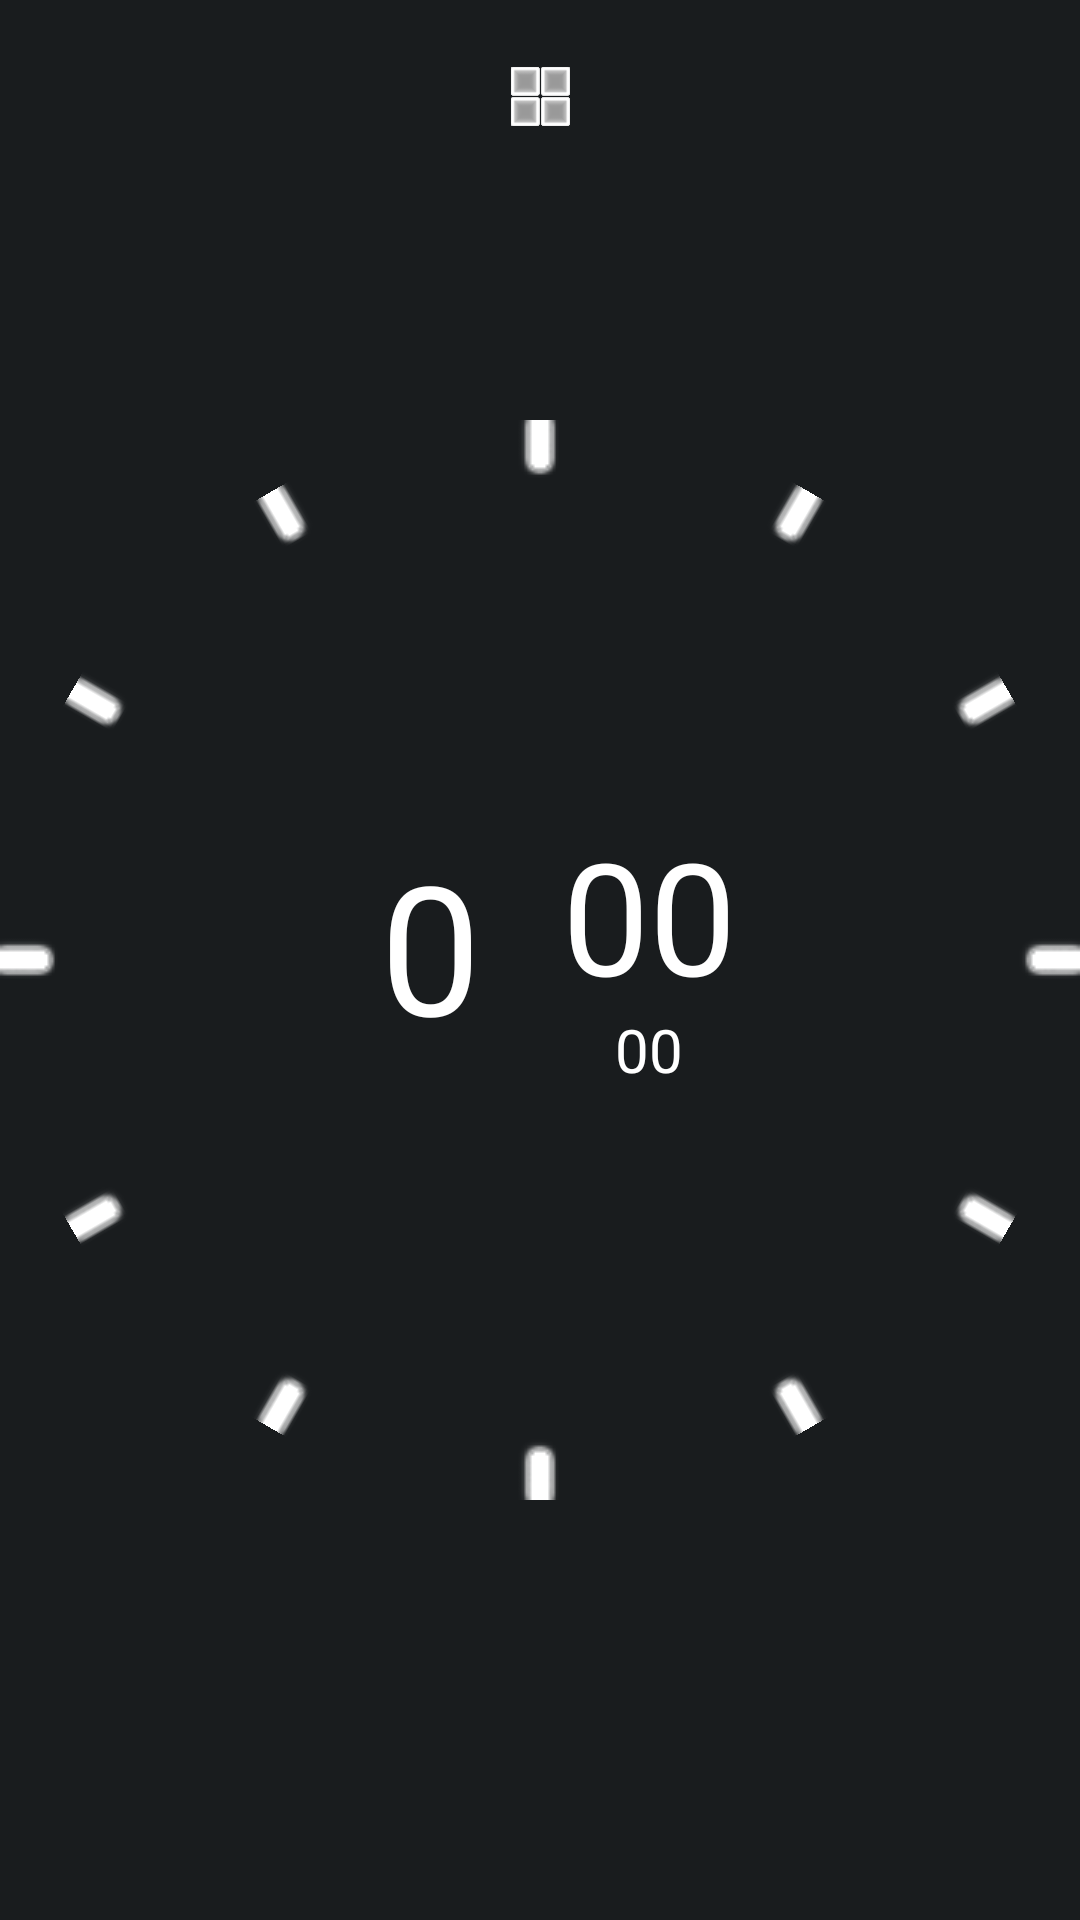

Produce the Android XML layout that renders to this screen, including the resource entries it uses.
<!-- AndroidManifest.xml: application theme android:Theme.DeviceDefault -->
<!-- res/layout/watchface_view.xml -->
<?xml version="1.0" encoding="utf-8"?>
<RelativeLayout
    xmlns:android="http://schemas.android.com/apk/res/android"
    android:layout_width="match_parent"
    android:layout_height="match_parent"
    android:fitsSystemWindows="true">

    <ImageView
        android:id="@+id/watchThirtyImageView"
        android:layout_width="match_parent"
        android:layout_height="match_parent"
        android:rotation="30"
        android:src="@drawable/theme1_watch"
        android:contentDescription="@string/watch_description" />

    <ImageView
        android:id="@+id/watchSixtyImageView"
        android:layout_width="match_parent"
        android:layout_height="match_parent"
        android:rotation="60"
        android:src="@drawable/theme1_watch"
        android:contentDescription="@string/watch_description" />

    <ImageView
        android:id="@+id/watchZeroImageView"
        android:layout_width="match_parent"
        android:layout_height="match_parent"
        android:src="@drawable/theme1_watch"
        android:contentDescription="@string/watch_description" />

    <ImageView
        android:id="@+id/appLauncherImageView"
        android:layout_width="26dp"
        android:layout_height="26dp"
        android:layout_marginTop="19dp"
        android:layout_centerHorizontal="true"
        android:src="@drawable/theme1_ic_app_manager"
        android:contentDescription="@string/app_launcher_description" />

    <ImageView
        android:id="@+id/neonBgDayZoneImageView"
        android:layout_width="30dp"
        android:layout_height="30dp"
        android:layout_alignEnd="@id/clock"
        android:layout_centerVertical="true"
        android:layout_marginEnd="-25dp"
        android:src="@drawable/theme1_neon_bg"
        android:contentDescription="@string/neon_bg_day_zone_description" />

    <ImageView
        android:id="@+id/neonBgStepZoneImageView"
        android:layout_width="30dp"
        android:layout_height="30dp"
        android:layout_alignBottom="@id/clock"
        android:layout_alignStart="@id/clock"
        android:layout_marginBottom="-25dp"
        android:src="@drawable/theme1_neon_bg"
        android:contentDescription="@string/neon_bg_step_zone_description" />

    <ImageView
        android:id="@+id/neonBgHrmZoneImageView"
        android:layout_width="30dp"
        android:layout_height="30dp"
        android:layout_alignBottom="@id/clock"
        android:layout_alignEnd="@id/clock"
        android:layout_marginBottom="-25dp"
        android:src="@drawable/theme1_neon_bg"
        android:contentDescription="@string/neon_bg_hrm_zone_description" />

    <ImageView
        android:id="@+id/secondMoverImageView"
        android:layout_width="12dp"
        android:layout_height="12dp"
        android:layout_centerHorizontal="true"
        android:src="@drawable/theme1_neon_bg"
        android:contentDescription="@string/second_mover_description" />

    <FrameLayout
        android:id="@+id/clock"
        android:layout_width="138dp"
        android:layout_height="90dp"

        android:layout_centerHorizontal="true"
        android:layout_centerVertical="true">

        <LinearLayout
            android:layout_width="match_parent"
            android:layout_height="match_parent"
            android:orientation="horizontal">

            <TextView
                android:id="@+id/hourTextView"
                android:layout_width="65dp"
                android:layout_height="match_parent"
                android:layout_marginEnd="4dp"
                android:gravity="center"
                android:text="@string/default_hour_label"
                android:textAlignment="center"
                android:textColor="@color/theme1"
                android:textSize="60dp" />

            <LinearLayout
                android:layout_width="65dp"
                android:layout_height="match_parent"
                android:orientation="vertical"
                android:layout_marginStart="4dp">

                <TextView
                    android:id="@+id/minuteTextView"
                    android:layout_width="match_parent"
                    android:layout_height="60dp"
                    android:text="@string/default_minute_label"
                    android:textAlignment="center"
                    android:textSize="40dp"
                    android:scaleY="1.3"
                    android:scaleX="1.3"
                    android:textColor="@color/theme1"
                    android:gravity="center|fill_vertical" />

                <TextView
                    android:id="@+id/secondTextView"
                    android:layout_width="match_parent"
                    android:layout_height="30dp"
                    android:text="@string/default_minute_label"
                    android:textAlignment="center"
                    android:textSize="20dp"
                    android:textColor="@color/theme1"
                    android:gravity="center" />
            </LinearLayout>
        </LinearLayout>

    </FrameLayout>

</RelativeLayout>
<!-- resources referenced by this layout -->
<resources>
  <color name="theme1">#FFFFFFFF</color>
  <!-- drawable theme1_ic_app_manager: png bitmap (drawable-nodpi, 26963 bytes) -->
  <!-- drawable theme1_watch: png bitmap (drawable-nodpi, 17997 bytes) -->
  <string name="app_launcher_description">Recent applications icon</string>
  <string name="default_hour_label">00</string>
  <string name="default_minute_label">00</string>
  <string name="neon_bg_day_zone_description">Background image of day zone</string>
  <string name="neon_bg_hrm_zone_description">Background image of hrm zone</string>
  <string name="neon_bg_step_zone_description">Background image of made steps zone</string>
  <string name="second_mover_description">Image for presenting a second hand</string>
  <string name="watch_description">Image for presenting seconds in analog style</string>
</resources>
